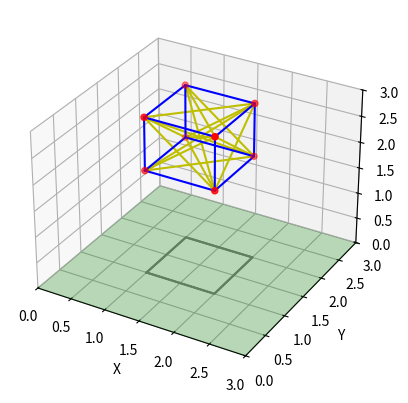

Recreate this plot in Python.
# %%
import numpy as np
import matplotlib.pyplot as plt
from mpl_toolkits.mplot3d.art3d import Poly3DCollection


class point_mass:

    def __init__(self,
                 mass=.1,
                 dt=1e-4,
                 pos=np.zeros(3),
                 vel=np.zeros(3),
                 acc=np.zeros(3),
                 Force=np.zeros(3),) -> None:
        self.mass = mass
        self.pos = pos
        self.vel = vel
        self.acc = acc
        self.F = Force
        self.dt = dt
        pass


class Springs:
    def __init__(self,
                 L_o=.005,
                 k=1,
                 M1=0,
                 M2=0) -> None:
        self.L_o = L_o
        self.K = k
        self.M1_int = M1
        self.M2_int = M2

    def force_magni(self):
        pass

    def get_M1_force():
        pass

    def Force_vector():
        # ignore structure but the thought on foce vectors is simpl: given 2 self.self.points in space, magnitude is trivial and diretion
        # p2-p1 / dis (final minus initial so this is the force on p2) natuarally the reverse of this vector is negative of that!
        # we will try to write to self.F directly from the body function or whatever is running the loop.
        pass


class Cube:
    # TODO Integrate this into a point object structure instead of raw positoin
    def __init__(self, P_o=np.ones(3),
                 floor_size=5):
        self.floor_size = floor_size
        self.points = np.array([
            [0, 0, 0],
            [1, 0, 0],
            [1, 1, 0],
            [0, 1, 0],
            [0, 0, 1],
            [1, 0, 1],
            [1, 1, 1],
            [0, 1, 1]
        ]) + P_o

        self.edges = [
            [self.points[0], self.points[1], self.points[2],
                self.points[3], self.points[0]],
            [self.points[4], self.points[5], self.points[6],
                self.points[7], self.points[4]],
            [self.points[0], self.points[4]],
            [self.points[1], self.points[5]],
            [self.points[2], self.points[6]],
            [self.points[3], self.points[7]]
        ]
        self.springs = [
            [self.points[0], self.points[2]],
            [self.points[0], self.points[5]],
            [self.points[0], self.points[6]],
            [self.points[1], self.points[3]],
            [self.points[1], self.points[4]],
            [self.points[1], self.points[6]],
            [self.points[1], self.points[7]],
            [self.points[2], self.points[4]],
            [self.points[2], self.points[5]],
            [self.points[2], self.points[7]],
            [self.points[3], self.points[4]],
            [self.points[3], self.points[5]],
            [self.points[3], self.points[6]],
            [self.points[4], self.points[6]],
            [self.points[5], self.points[7]]
        ]
        self.size = self.points.size

        pass

    def Plot(self,
             plot_Springs=True,
             plot_Shadow=True):
        fig = plt.figure()
        ax = fig.add_subplot(111, projection='3d')

        # Plot Floor
        floor = [[
            (0, 0, 0),
            (self.floor_size, 0, 0),
            (self.floor_size, self.floor_size, 0),
            (0, self.floor_size, 0)
        ]
        ]
        # Plot the floor
        floor = Poly3DCollection(floor, alpha=0.25, facecolors='g')
        ax.add_collection3d(floor)

        # Plot the 8 cube points
        x, y, z = zip(*self.points)
        ax.scatter(x, y, z, c='r', marker='o')

        # plot the springs
        if plot_Springs:
            for spring in self.springs:
                sx, sy, sz = zip(*spring)
                ax.plot(sx, sy, sz, 'y')

        # Plot the edges
        for edge in self.edges:
            ex, ey, ez = zip(*edge)
            ax.plot(ex, ey, ez, color='b')
            if plot_Shadow:
                ax.plot(ex, ey, color='grey')

        # Set axis limits based on the cube and floor size
        ax.set_xlim([0, self.floor_size])
        ax.set_ylim([0, self.floor_size])
        # 1 unit for the cube and 1 unit for the space above it
        ax.set_zlim([0, self.floor_size])

        # Set axis labels
        ax.set_xlabel('X')
        ax.set_ylabel('Y')
        ax.set_zlabel('Z')

        plt.show()

        pass

        pass


def main():
    some_cube = Cube(P_o=np.array([1, 1, 2]),
                     floor_size=3)
    some_cube.Plot()
    pass


# Plot the cube 1 unit above the 5x5 floor
if __name__ == "__main__":
    main()

# %%
